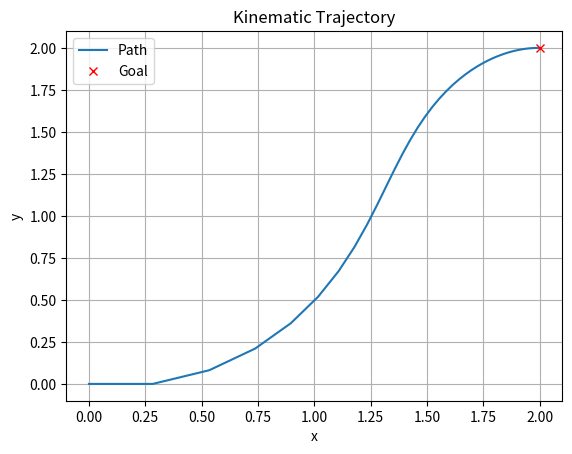
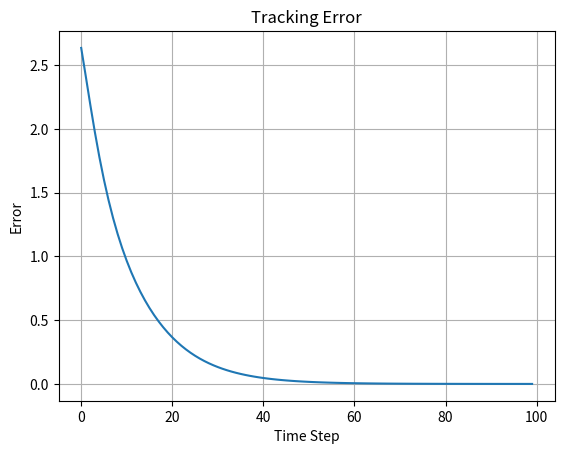

Write the Python code that produced these figures, in order.
import numpy as np
import matplotlib.pyplot as plt

# Kinematic Controller
def kinematic_controller(x, goal, k_rho=1.0, k_alpha=3.0, k_beta=-1.0):
    dx = goal[0] - x[0]
    dy = goal[1] - x[1]
    rho = np.sqrt(dx**2 + dy**2)
    alpha = -x[2] + np.arctan2(dy, dx)
    beta = -x[2] - alpha
    v = k_rho * rho
    omega = k_alpha * alpha + k_beta * beta
    return np.array([v, omega])

# Initialize
x = np.array([0.0, 0.0, 0.0])
goal = np.array([2.0, 2.0])
trajectory = [x.copy()]
errors = []

# Simulate
for t in range(100):
    u = kinematic_controller(x, goal)
    dt = 0.1
    x[0] += u[0] * np.cos(x[2]) * dt
    x[1] += u[0] * np.sin(x[2]) * dt
    x[2] += u[1] * dt
    trajectory.append(x.copy())
    errors.append(np.linalg.norm(goal - x[:2]))

trajectory = np.array(trajectory)

# Plot trajectory
plt.figure()
plt.plot(trajectory[:,0], trajectory[:,1], label="Path")
plt.plot(goal[0], goal[1], 'rx', label="Goal")
plt.xlabel("x")
plt.ylabel("y")
plt.title("Kinematic Trajectory")
plt.legend()
plt.grid()
plt.savefig("trajectory_kinematic.png")

# Plot error
plt.figure()
plt.plot(errors)
plt.title("Tracking Error")
plt.xlabel("Time Step")
plt.ylabel("Error")
plt.grid()
plt.savefig("error_kinematic.png")

print("Simulation finished. Plots saved.")
